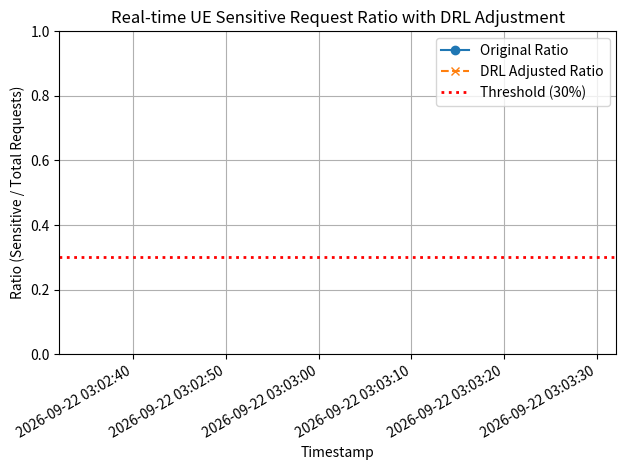

Recreate this plot in Python.
import numpy as np
import matplotlib.pyplot as plt
from matplotlib.animation import FuncAnimation
import matplotlib.dates as mdates
from datetime import datetime, timedelta
import random

# Configuration parameters
threshold = 0.3      # 30% threshold for sensitive requests
k = 0.5              # Linear reduction factor for the DRL adjustment

# Lists to hold our timestamp and ratio data
timestamp_data = []
ratio_data = []
adjusted_ratio_data = []

# Set up the figure and axes
fig, ax = plt.subplots()
line1, = ax.plot_date([], [], 'o-', label='Original Ratio', linestyle='-')
line2, = ax.plot_date([], [], 'x--', label='DRL Adjusted Ratio', linestyle='--')
ax.axhline(y=threshold, color='red', linestyle=':', linewidth=2,
           label=f'Threshold ({threshold*100:.0f}%)')
ax.set_xlabel('Timestamp')
ax.set_ylabel('Ratio (Sensitive / Total Requests)')
ax.set_title('Real-time UE Sensitive Request Ratio with DRL Adjustment')
ax.legend()
ax.grid(True)
ax.set_ylim(0, 1)

# Format the x-axis to show datetime strings
date_formatter = mdates.DateFormatter('%Y-%m-%d %H:%M:%S')
ax.xaxis.set_major_formatter(date_formatter)
fig.autofmt_xdate()

def init():
    # Set initial limits for x-axis to the last 60 seconds
    now = datetime.now()
    ax.set_xlim(now - timedelta(seconds=60), now)
    return line1, line2

def update(frame):
    # Use current real time as timestamp
    current_time = datetime.now()
    
    # Simulate a new ratio value (e.g., from actual UE data)
    new_ratio = np.random.uniform(0, 0.6)
    
    # Compute the DRL adjusted ratio using a simple linear reduction if above threshold
    if new_ratio > threshold:
        new_adjusted = new_ratio - k * (new_ratio - threshold)
    else:
        new_adjusted = new_ratio
    
    # Append new data
    timestamp_data.append(current_time)
    ratio_data.append(new_ratio)
    adjusted_ratio_data.append(new_adjusted)
    
    # Dynamically update the x-axis to show only the last 60 seconds of data
    ax.set_xlim(current_time - timedelta(seconds=60), current_time)
    
    # Update the plot data
    line1.set_data(timestamp_data, ratio_data)
    line2.set_data(timestamp_data, adjusted_ratio_data)
    
    # Adjust the animation interval for the next update randomly between 10-20 seconds (in ms)
    new_interval = random.uniform(20, 30) * 1000
    ani.event_source.interval = new_interval

    return line1, line2

# Create the animation object with an initial interval of 15 seconds (15000 ms)
ani = FuncAnimation(fig, update, init_func=init, interval=15000, blit=True)

plt.tight_layout()
plt.show()
